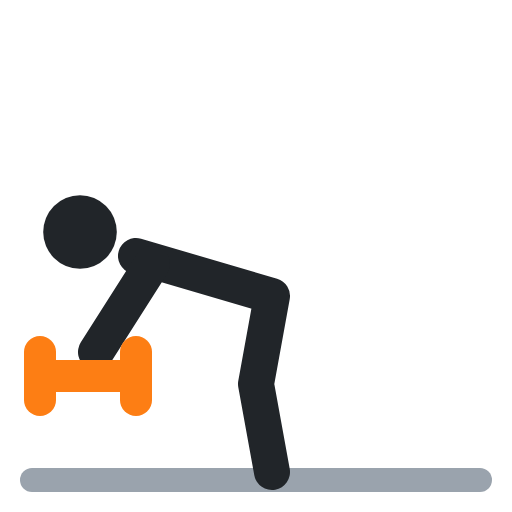
t = 0.00 s
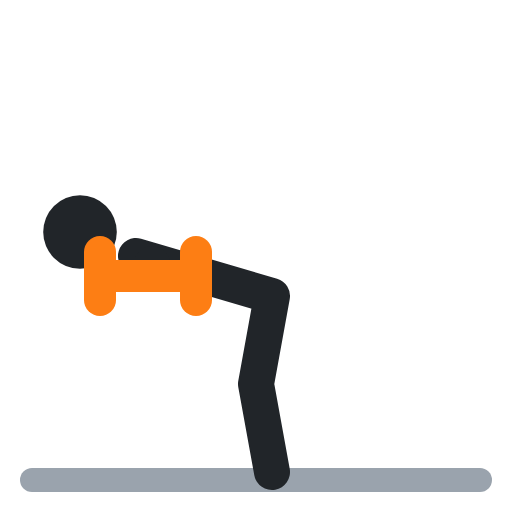
t = 0.40 s
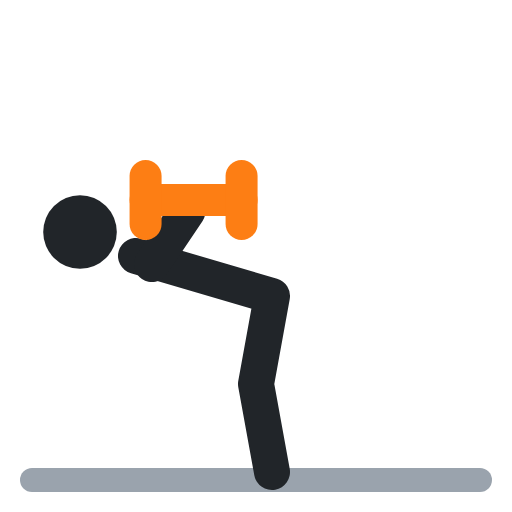
t = 0.60 s
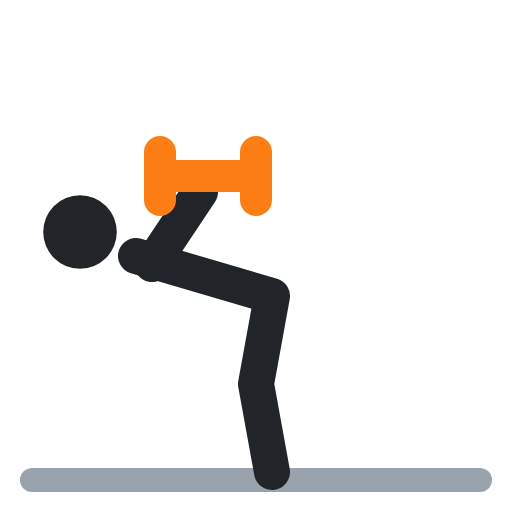
t = 1.00 s
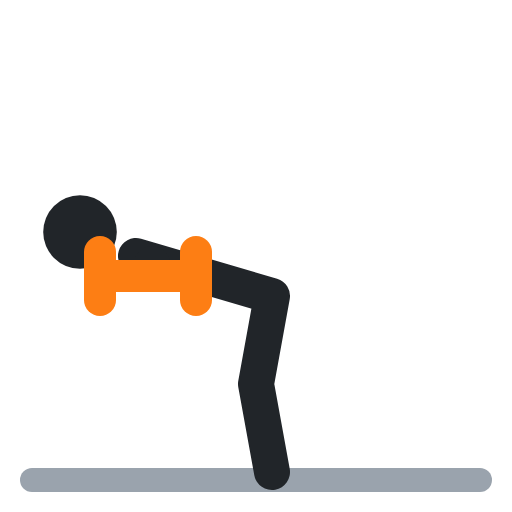
t = 1.40 s
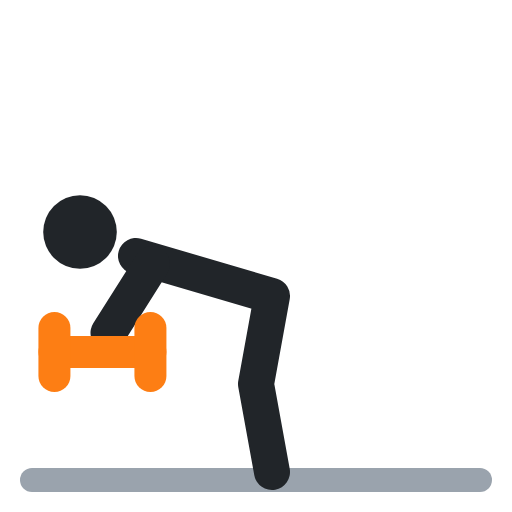
t = 1.60 s

The animated SVG that drew these frames (rendered in a browser with its animation timeline set to each time). Animation: 4 SMIL elements (animate=4); one cycle of 2.00 s, repeats indefinitely.

<svg xmlns="http://www.w3.org/2000/svg" viewBox="0 0 64 64" fill="none" stroke-linecap="round" stroke-linejoin="round"><polyline points="4,60 60,60" stroke="#9aa3ad" stroke-width="3"/><circle cx="10" cy="29" r="4.6" fill="#212529"/><polyline points="17,32 34,37 32,48 34,59" stroke="#212529" stroke-width="4.5"/><polyline points="19,33 12,44" stroke="#212529" stroke-width="4.5"><animate attributeName="points" values="19,33 12,44;19,33 25,24;19,33 25,24;19,33 12,44;19,33 12,44" keyTimes="0;.4;.5;.9;1" calcMode="spline" keySplines=".45 0 .55 1;.45 0 .55 1;.45 0 .55 1;.45 0 .55 1" dur="2s" repeatCount="indefinite"/></polyline><polyline points="5,47 17,47" stroke="#fd7e14" stroke-width="4"><animate attributeName="points" values="5,47 17,47;20,22 32,22;20,22 32,22;5,47 17,47;5,47 17,47" keyTimes="0;.4;.5;.9;1" calcMode="spline" keySplines=".45 0 .55 1;.45 0 .55 1;.45 0 .55 1;.45 0 .55 1" dur="2s" repeatCount="indefinite"/></polyline><polyline points="5,44 5,50" stroke="#fd7e14" stroke-width="4"><animate attributeName="points" values="5,44 5,50;20,19 20,25;20,19 20,25;5,44 5,50;5,44 5,50" keyTimes="0;.4;.5;.9;1" calcMode="spline" keySplines=".45 0 .55 1;.45 0 .55 1;.45 0 .55 1;.45 0 .55 1" dur="2s" repeatCount="indefinite"/></polyline><polyline points="17,44 17,50" stroke="#fd7e14" stroke-width="4"><animate attributeName="points" values="17,44 17,50;32,19 32,25;32,19 32,25;17,44 17,50;17,44 17,50" keyTimes="0;.4;.5;.9;1" calcMode="spline" keySplines=".45 0 .55 1;.45 0 .55 1;.45 0 .55 1;.45 0 .55 1" dur="2s" repeatCount="indefinite"/></polyline></svg>
